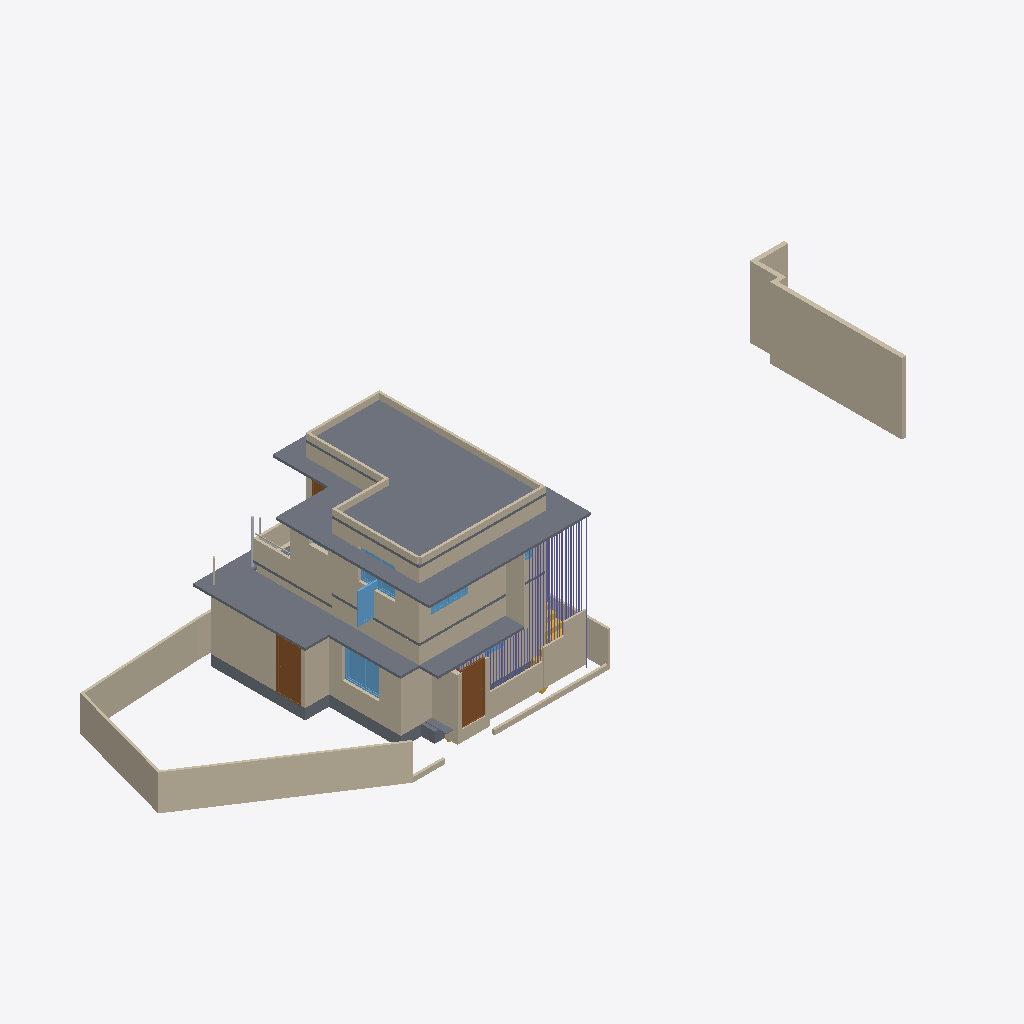
Isometric view of an IFC building model (IFC-SPF (STEP), schema IFC4X3, length unit metre), seen from the south-west, elements coloured by IFC class: 43 walls (beige), 41 columns (violet), 11 slabs (grey), 6 windows (light blue), 3 doors (brown), 3 other elements (light grey), 2 stairs (yellow).
Extent 30.8 m × 9.4 m × 6.8 m (x, y, z). Storeys (3): 00 at 0.00 m; GF at 0.45 m; FF at 3.45 m. Elements (209): 74 IfcColumn, 59 IfcWall, 16 IfcSlab, 14 IfcWindow, 13 IfcPipeSegment, 12 IfcFurniture, 10 IfcDoor, 4 IfcSanitaryTerminal, 4 IfcStair, 3 IfcPipeFitting.

HEADER;
FILE_DESCRIPTION(('ViewDefinition[DesignTransferView]'),'2;1');
FILE_NAME('Balan.ifc','2025-05-26T20:14:33+05:30',(''),(''),'IfcOpenShell 0.8.2','Bonsai 0.8.2','');
FILE_SCHEMA(('IFC4X3'));
ENDSEC;
DATA;
#1=IFCPROJECT('0fKeD_Ru58bOtK7U1uNlS3',$,'My Project',$,$,$,$,(#14,#26),#9);
#31=IFCSITE('01QslrvB9BRPsk6n6XR8aP',$,'My Site',$,$,#54,$,$,$,$,$,$,$,$);
#5966=IFCSITE('0qwiMYZ3f0vP4DqMJ3XU4j',$,'Plane',$,$,#5980,#5975,$,$,$,$,$,$,$);
#37=IFCBUILDING('1S6yHdu4b22vEqr_tDP6od',$,'My Building',$,$,#60,$,$,$,$,$,$);
#43=IFCBUILDINGSTOREY('046zvutq9CS8v$62$ctl50',$,'GF',$,$,#2630,$,$,$,$);
#4555=IFCBUILDINGSTOREY('3vMk7vERDCuQmsrnUb_7x1',$,'FF',$,$,#4576,$,$,$,$);
#5950=IFCBUILDINGSTOREY('0SAVTQ2zbEQvknbmS8cMhH',$,'00',$,$,#5965,$,$,$,$);
#34477=IFCSLAB('1LQ9kBJYT0cO3tU4$65NYb',$,'Slab',$,$,#35097,#34492,$,$);
#1611=IFCWALL('24aHCIv$X0XOGQ9pccLHfF',$,'Wall',$,$,#2826,#1622,$,$);
#14527=IFCWALL('1nZmwhcBr4Tf1sS_4RvmGI',$,'Wall',$,$,#14748,#14533,$,$);
#11031=IFCSLAB('2pWM7wRHr4pgwiEH9VK23v',$,'Slab',$,$,#11475,#11042,$,$);
#14627=IFCWALL('0dVjNGKPfCOB3RRGtd8TK$',$,'Wall',$,$,#14871,#14633,$,$);
#4518=IFCWALL('3Kc$ov29nBtexQrqfxnvvH',$,'Wall',$,$,#33264,#4529,$,$);
#33314=IFCWALL('1aLuOjMLX2JQIQitayQ3oh',$,'Wall',$,$,#33453,#33345,$,$);
#5408=IFCWALL('0eT78AP0PDcA89lMGqApKk',$,'Wall',$,$,#33227,#5419,$,$);
#32614=IFCWALL('2icSm3h_TCmBIX_x$UVI7H',$,'Wall',$,$,#32881,#32625,$,$);
#33284=IFCSLAB('1Wfk3dq3512v_MK7DKzWYc',$,'Slab',$,$,#33494,#33295,$,$);
#14501=IFCWALL('0mh4TyGqX8DB_vbBnCMhVz',$,'Wall',$,$,#14903,#14508,$,$);
#34433=IFCSLAB('0NQ0qcsSX2hw5TeLtEd7iY',$,'Slab',$,$,#34696,#34444,$,$);
#158=IFCWALL('1MP4p8sWfCVAGE573LRi7L',$,'Wall',$,$,#32891,#169,$,$);
#2513=IFCSLAB('3jLJIMt6vBfQ5fDJqUQ_KC',$,'Slab',$,$,#2841,#2528,$,$);
#5871=IFCSLAB('1rgnUs3B10dg6Jwpu$0F$c',$,'Slab',$,$,#34691,#5887,$,$);
#4973=IFCWALL('2yk2Uj6vD6agwiJH5zQ5vn',$,'Wall',$,$,#22018,#4984,$,$);
#33745=IFCSLAB('3xgDk9LzH8Bxlv9ntsgHab',$,'Slab',$,$,#33746,#33760,$,$);
#18746=IFCWALL('3h1WR7u9b0WfGA1F9CDr77',$,'Wall',$,$,#32008,#18757,$,$);
#24908=IFCWALL('24MjNTV0H6J9F9hkFOXqWn',$,'Wall',$,$,#34926,#24919,$,$);
#1636=IFCWALL('2zgEsPJGr3MBsviVIrDNb4',$,'Wall',$,$,#2831,#1647,$,$);
#3548=IFCDOOR('045bj1UN99LfTdH6S2o9QK',$,'Door',$,$,#33583,#3557,$,2.09999990463257,1.0,$,$,$);
#33668=IFCWALL('3cigGCOrXD1ucvLKH93ApC',$,'Wall',$,$,#35954,#33680,$,$);
#982=IFCWALL('2qYtDnAMzAM9DeE0xW75ue',$,'Wall',$,$,#32849,#993,$,$);
#35754=IFCDOOR('3GU1_y8d5Ex8LR4Uchm9v_',$,'Door',$,$,#35964,#35762,$,2.09999990463257,1.0,$,$,$);
#18679=IFCWALL('2m$OehewnEmQyyHd7qawZv',$,'Wall',$,$,#32013,#18690,$,$);
#24938=IFCWALL('00Nrmss0n4DABX1CjebWqV',$,'Wall',$,$,#34936,#24949,$,$);
#19958=IFCWALL('0eI6rUCYH4_wXGVWA_13v5',$,'Wall',$,$,#31973,#19969,$,$);
#14577=IFCWALL('09J4fKC0n35RvRODIBhAkN',$,'Wall',$,$,#14588,#14583,$,$);
#7657=IFCWINDOW('3hJbBHg6z0ABeYiR0BgYiQ',$,'Window',$,$,#33026,#7667,$,$,$,$,$,$);
#5257=IFCWALL('1JwBry0jTFcu2OOrK$6IZ3',$,'Wall',$,$,#33160,#5268,$,$);
#11065=IFCSLAB('1GQpM35fH3mud8qreWJs5m',$,'Slab',$,$,#11480,#11076,$,$);
#74=IFCWALL('3YtE6$051AeuZ1Dnh23uiR',$,'Wall',$,$,#32915,#82,$,$);
#1686=IFCWALL('0ySR_lxz5DDe1TM3fbIben',$,'Wall',$,$,#2786,#1697,$,$);
#35574=IFCWALL('3m$WK0pCD7xADJohWBttor',$,'Wall',$,$,#35959,#35586,$,$);
#16105=IFCWALL('2o$oxeLDj7qQ63bdcwjvwF',$,'Wall',$,$,#16166,#16116,$,$);
#18561=IFCWALL('1PlJ4_Xwr88vvzYKoGnKw7',$,'Wall',$,$,#32018,#18572,$,$);
#33861=IFCWALL('0WJzI9nwnDWvlJBHTpGAX3',$,'Wall',$,$,#33998,#33872,$,$);
#24878=IFCWALL('21wARJFL5CUwphFYQtWTOt',$,'Wall',$,$,#34941,#24889,$,$);
#34088=IFCWALL('3T8yEZspv5UQF7OICzTwwh',$,'Wall',$,$,#35013,#34099,$,$);
#35205=IFCWINDOW('1IQskKS2bFKP$Zy7YtpLjY',$,'Window',$,$,#35225,#35213,$,$,$,$,$,$);
#33465=IFCWALL('1S3hW$b1L37gGb6jhca4Yi',$,'Wall',$,$,#33542,#33476,$,$);
#24986=IFCWALL('315WwhOIL0OAhIduoTelcq',$,'Wall',$,$,#34995,#24997,$,$);
#14602=IFCWALL('2dNNoHpz58_vXC9nOUrGOl',$,'Wall',$,$,#14839,#14608,$,$);
#33781=IFCWALL('1SaIqyOWH21QlgtefkKgsb',$,'Wall',$,$,#34030,#33793,$,$);
#34145=IFCWALL('3qkhGBhTP1hOAovlKXpp4Y',$,'Wall',$,$,#35044,#34156,$,$);
#4092=IFCSLAB('2fFiN3tAjCBf1D4XaowWv2',$,'Slab',$,$,#11064,#4103,$,$);
#1661=IFCWALL('3a_MWlWdfFpBZaP1$yHX_C',$,'Wall',$,$,#2836,#1672,$,$);
#35226=IFCWINDOW('0aURektK131A5I34h9kpz7',$,'Window',$,$,#35282,#35234,$,$,$,$,$,$);
#3184=IFCWALL('3aRoNtP_r57AlqaTFNXEzi',$,'Wall',$,$,#15296,#3195,$,$);
#838=IFCWALL('1eQUoEx$1Db9nflAB4ENO_',$,'Wall',$,$,#15941,#849,$,$);
#16232=IFCWINDOW('2VkCdZWaLFKv3cwo8bjMYN',$,'Window',$,$,#16273,#16240,$,$,$,$,$,$);
#3242=IFCWALL('2cLVu5jUDCxwluuK8uq7jq',$,'Wall',$,$,#3343,#3253,$,$);
#14552=IFCWALL('3O_7A5CVf9OBV_rxyyaJ$A',$,'Wall',$,$,#14780,#14558,$,$);
#4061=IFCSLAB('0nik$8UPf72gg7IKyT2O1Y',$,'Slab',$,$,#11380,#4072,$,$);
#30093=IFCCOLUMN('2Z_ThfKdPFEvaaJ2G82zYP',$,'Column',$,$,#31809,#30108,$,$);
#4704=IFCWALL('14XXtytrf0uhsKTiMJEUk0',$,'Wall',$,$,#11450,#4715,$,$);
#30201=IFCCOLUMN('2hB$lsRVLFSxM1p63VzKv6',$,'Column',$,$,#31829,#30216,$,$);
#35467=IFCSLAB('16nDDDvkH6NOcL26iRvbeZ',$,'Slab',$,$,#35526,#35488,$,$);
#30498=IFCCOLUMN('2SsDHxQJX4qeD250qhR0Nm',$,'Column',$,$,#31889,#30513,$,$);
#3932=IFCSTAIR('2fc_PSvD53WgEGyJAS2KSK',$,'Stair',$,$,#31909,#4043,$,$);
#34776=IFCWALL('0oWtKhRKfEmgxQFjv5$TTZ',$,'Wall',$,$,#34806,#34788,$,$);
#3876=IFCSTAIR('2QSxF2SA575xKkymIlX_wM',$,'Stair',$,$,#31904,#3885,$,$);
#13554=IFCCOLUMN('2WqB7UbEj5PwJD3_U63UWK',$,'Column',$,$,#31609,#13569,$,$);
#34697=IFCWALL('0gFdueR6D3WeShqLX3U9nd',$,'Wall',$,$,#34733,#34709,$,$);
#28584=IFCPIPESEGMENT('33E8Iiqz59aBGGbnivjEr2',$,'PipeSegment',$,$,#28645,#28620,$,$);
#17228=IFCCOLUMN('1kpuLg9Qv3lfMaVq8h5z5U',$,'Column',$,$,#31629,#17243,$,$);
#30066=IFCCOLUMN('2rXWSrVe57aP_xNBDKp11G',$,'Column',$,$,#31804,#30081,$,$);
#30039=IFCCOLUMN('2APdt$ADH56eqCb7m$ivi0',$,'Column',$,$,#31799,#30054,$,$);
#30120=IFCCOLUMN('3h$2iR0Pn6pgGnNAh0ByMg',$,'Column',$,$,#31814,#30135,$,$);
#15979=IFCDOOR('2fsiIZyZLBtRyMcX61apDF',$,'Door',$,$,#34476,#33064,$,2.09999990463257,0.899999976158142,$,$,$);
#30255=IFCCOLUMN('1$f_3d$9HD_vx3rv4YE0AT',$,'Column',$,$,#31844,#30270,$,$);
#30309=IFCCOLUMN('0x6cFcUuz238V6Li2VfKLW',$,'Column',$,$,#31849,#30324,$,$);
#30282=IFCCOLUMN('0B3Mn8Ny99H9gUiQU3DqsT',$,'Column',$,$,#31839,#30297,$,$);
#30147=IFCCOLUMN('0HTmIgPB952xc1R08Lz2DE',$,'Column',$,$,#31819,#30162,$,$);
#30174=IFCCOLUMN('3Jw9OHcDT0yuku12Q7FxXA',$,'Column',$,$,#31824,#30189,$,$);
#30228=IFCCOLUMN('2j_BcuHOX2keqnJXbNSBxE',$,'Column',$,$,#31834,#30243,$,$);
#30336=IFCCOLUMN('3ABCaiWKb2U8iegpYiisLl',$,'Column',$,$,#31854,#30351,$,$);
#13584=IFCCOLUMN('3dsw4PYon1GfgaDxli$cBX',$,'Column',$,$,#31659,#13599,$,$);
#13636=IFCCOLUMN('3dVT2Ah91BiBf8zDEzGo9g',$,'Column',$,$,#31674,#13651,$,$);
#13662=IFCCOLUMN('0jm1CklwT4VBj5W75cuEWU',$,'Column',$,$,#31684,#13677,$,$);
#30363=IFCCOLUMN('1XCEb_toP3cAlzdjx8qMrs',$,'Column',$,$,#31859,#30378,$,$);
#30417=IFCCOLUMN('2HakQ_BBfEounmEf7rVaC2',$,'Column',$,$,#31869,#30432,$,$);
#30390=IFCCOLUMN('1OpmBLRVn7ju96lzOT0Sy3',$,'Column',$,$,#31864,#30405,$,$);
#30444=IFCCOLUMN('1g1_ML63X2qveNIc1ZhBeC',$,'Column',$,$,#31874,#30459,$,$);
#30471=IFCCOLUMN('2RxJ5DfO1FuBu00uDn332f',$,'Column',$,$,#31879,#30486,$,$);
#13688=IFCCOLUMN('3T2PmxJq12T9FFiwPIx44j',$,'Column',$,$,#31639,#13703,$,$);
#13714=IFCCOLUMN('3_lT3CeabFIv39PAsVY6Dw',$,'Column',$,$,#31634,#13729,$,$);
#25493=IFCCOLUMN('38YeH6LGfEyAWygvlDFSAX',$,'Column',$,$,#31749,#25508,$,$);
#25628=IFCCOLUMN('1uvXjUU4v6Q9wtGK3P_Vpl',$,'Column',$,$,#31789,#25643,$,$);
#13740=IFCCOLUMN('3$NH347wLBG8qCI702ZAeW',$,'Column',$,$,#31679,#13755,$,$);
#28191=IFCPIPESEGMENT('3AeHlFwDz1eObGxLODQdFd',$,'PipeSegment',$,$,#28897,#28227,$,$);
#13766=IFCCOLUMN('1J$1jIZdLF1PiqNhtcIjFn',$,'Column',$,$,#31669,#13781,$,$);
#11224=IFCWALL('1dJWALQi96O858V0yX6xdN',$,'Wall',$,$,#22714,#11235,$,$);
#16316=IFCWINDOW('3vFlirvAfAbOtL3$jVnd1W',$,'Window',$,$,#16463,#16348,$,$,$,$,$,$);
#16274=IFCWINDOW('389cIDi$b47OaZyIgNahBy',$,'Window',$,$,#31952,#31922,$,$,$,$,$,$);
#25412=IFCCOLUMN('3lcz7bdnL41BqdtalVIPeO',$,'Column',$,$,#31724,#25427,$,$);
#25439=IFCCOLUMN('3eTQO_BPn6vgRAzEmvT3EK',$,'Column',$,$,#31739,#25454,$,$);
#25574=IFCCOLUMN('3cIw4QZljB2x0lBHiPe4Te',$,'Column',$,$,#31764,#25589,$,$);
#25709=IFCCOLUMN('30JboY2sf0Bv9LpSLdlslk',$,'Column',$,$,#31774,#25724,$,$);
#25385=IFCCOLUMN('1GhVStZP94VAWlNxkcK$l0',$,'Column',$,$,#31734,#25400,$,$);
#25466=IFCCOLUMN('2Sgxaaq$z6$An8W_xxIapx',$,'Column',$,$,#31744,#25481,$,$);
#25520=IFCCOLUMN('2IRdfVhHv5huZ7StXfA_6Q',$,'Column',$,$,#31754,#25535,$,$);
#25547=IFCCOLUMN('0qc4Dp1jL9RvnntUoGsHzv',$,'Column',$,$,#31759,#25562,$,$);
#25601=IFCCOLUMN('2C5jqoF1P5YhIDu5oOVxIP',$,'Column',$,$,#31769,#25616,$,$);
#25655=IFCCOLUMN('0gnHn2UEfFwuWCjTTjgQIf',$,'Column',$,$,#31779,#25670,$,$);
#25682=IFCCOLUMN('1sCtzhjYT7VufxJMdDiuAg',$,'Column',$,$,#31784,#25697,$,$);
#25736=IFCCOLUMN('2Uwwosv$z46QDJpJo03sIF',$,'Column',$,$,#31794,#25751,$,$);
#808=IFCWALL('2oXf9VP2DAAhf7bVJiolfb',$,'Wall',$,$,#2761,#819,$,$);
#28667=IFCPIPESEGMENT('1TeLXVRan9If6SWwbli2NE',$,'PipeSegment',$,$,#28969,#28703,$,$);
ENDSEC;